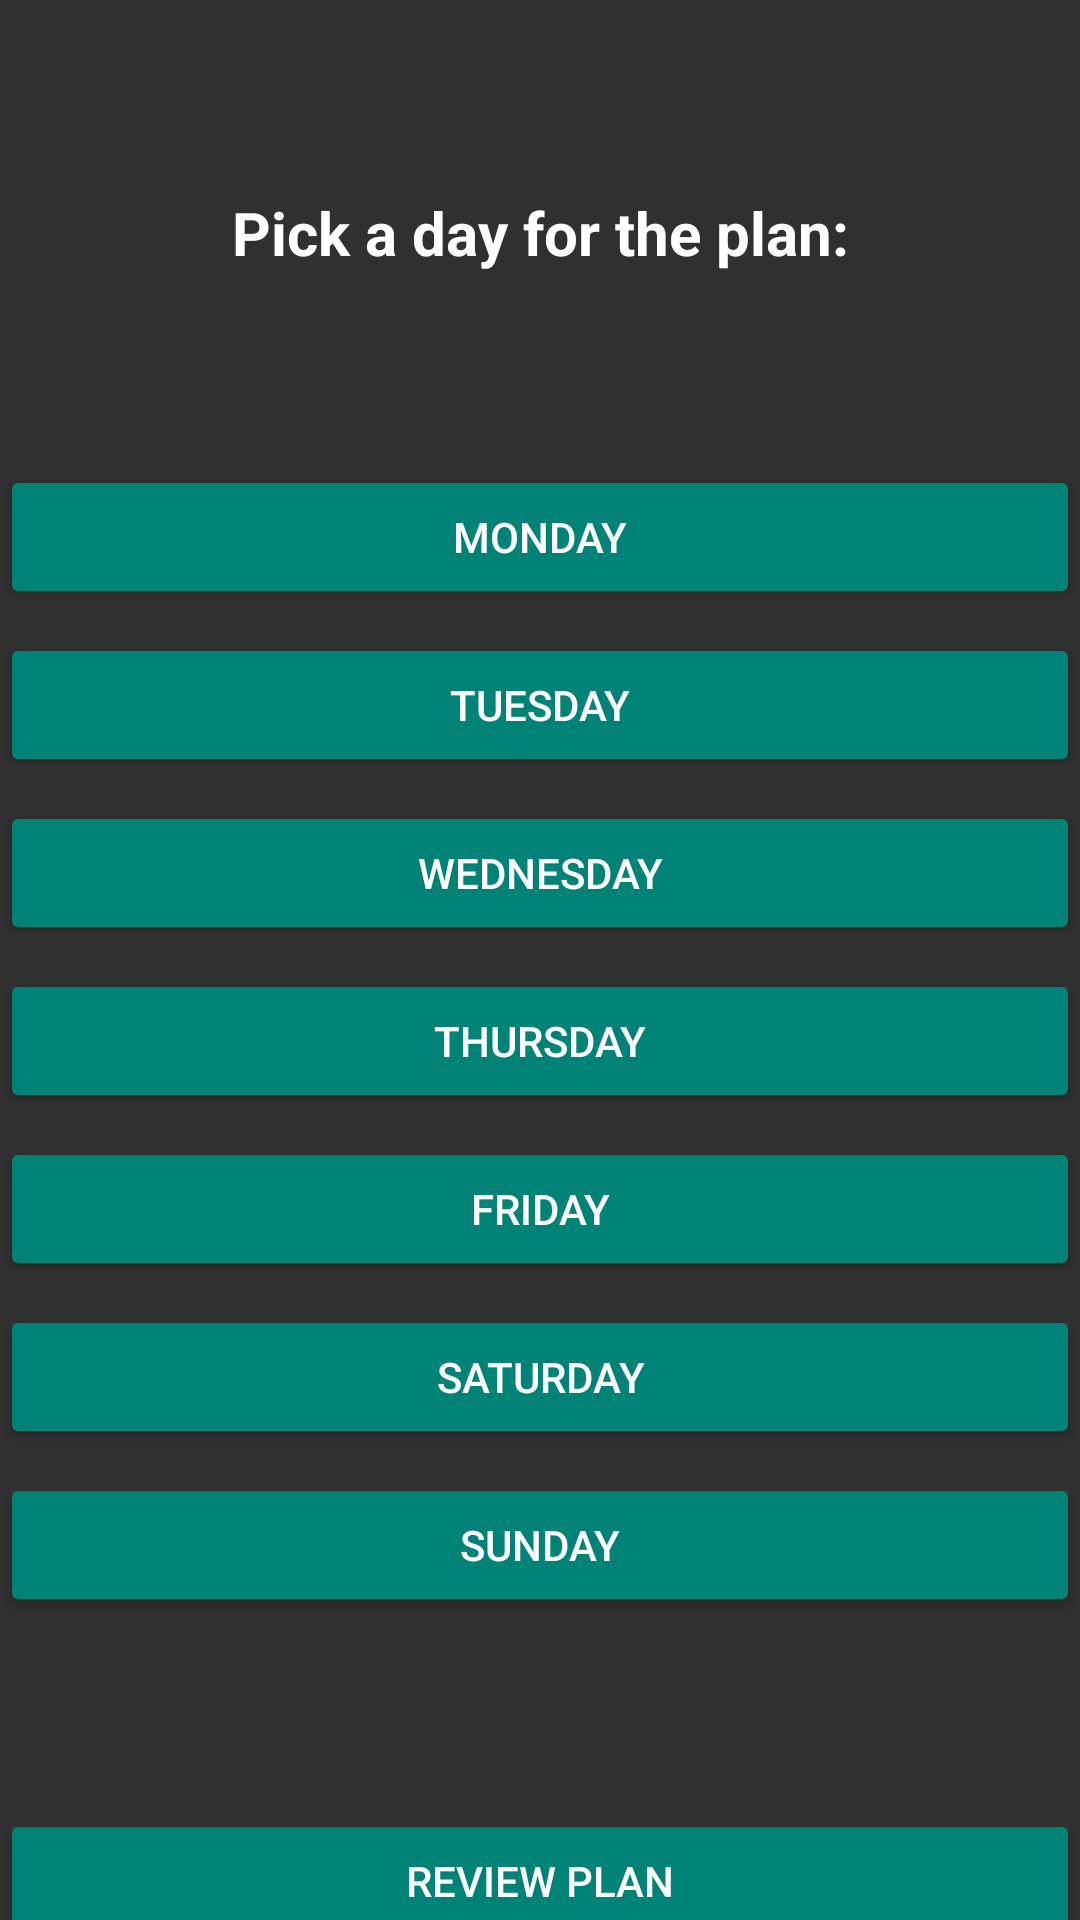

Produce the Android XML layout that renders to this screen, including the resource entries it uses.
<!-- AndroidManifest.xml: application theme Theme.AppCompat -->
<!-- res/layout/weekly_plan_layout.xml -->
<?xml version="1.0" encoding="utf-8"?>
<androidx.constraintlayout.widget.ConstraintLayout xmlns:android="http://schemas.android.com/apk/res/android"
    xmlns:app="http://schemas.android.com/apk/res-auto"
    android:layout_width="match_parent"
    android:layout_height="match_parent">

    <TextView
        android:id="@+id/strPickDay"
        android:layout_width="wrap_content"
        android:layout_height="wrap_content"
        android:layout_marginTop="64dp"
        android:text="@string/pick_a_day"
        android:textColor="@color/white"
        android:textSize="20sp"
        android:textStyle="bold"
        app:layout_constraintEnd_toEndOf="parent"
        app:layout_constraintStart_toStartOf="parent"
        app:layout_constraintTop_toTopOf="parent" />

    <Button
        android:id="@+id/btnSaturday"
        android:layout_width="0dp"
        android:layout_height="wrap_content"
        android:layout_marginTop="8dp"
        android:backgroundTint="@color/green"
        android:text="@string/saturday"
        app:layout_constraintEnd_toEndOf="parent"
        app:layout_constraintStart_toStartOf="parent"
        app:layout_constraintTop_toBottomOf="@+id/btnFriday" />

    <Button
        android:id="@+id/btnSunday"
        android:layout_width="0dp"
        android:layout_height="wrap_content"
        android:layout_marginTop="8dp"
        android:backgroundTint="@color/green"
        android:text="@string/sunday"
        app:layout_constraintEnd_toEndOf="parent"
        app:layout_constraintStart_toStartOf="parent"
        app:layout_constraintTop_toBottomOf="@+id/btnSaturday" />

    <Button
        android:id="@+id/btnReview"
        android:layout_width="0dp"
        android:layout_height="wrap_content"
        android:layout_marginTop="64dp"
        android:backgroundTint="@color/green"
        android:text="@string/review"
        app:layout_constraintEnd_toEndOf="parent"
        app:layout_constraintHorizontal_bias="0.498"
        app:layout_constraintStart_toStartOf="parent"
        app:layout_constraintTop_toBottomOf="@+id/btnSunday" />

    <Button
        android:id="@+id/btnFriday"
        android:layout_width="0dp"
        android:layout_height="wrap_content"
        android:layout_marginTop="8dp"
        android:backgroundTint="@color/green"
        android:text="@string/friday"
        app:layout_constraintEnd_toEndOf="parent"
        app:layout_constraintStart_toStartOf="parent"
        app:layout_constraintTop_toBottomOf="@+id/btnThursday" />

    <Button
        android:id="@+id/btnThursday"
        android:layout_width="0dp"
        android:layout_height="wrap_content"
        android:layout_marginTop="8dp"
        android:backgroundTint="@color/green"
        android:text="@string/thursday"
        app:layout_constraintEnd_toEndOf="parent"
        app:layout_constraintStart_toStartOf="parent"
        app:layout_constraintTop_toBottomOf="@+id/btnWednesday" />

    <Button
        android:id="@+id/btnWednesday"
        android:layout_width="0dp"
        android:layout_height="wrap_content"
        android:layout_marginTop="8dp"
        android:backgroundTint="@color/green"
        android:text="@string/wednesday"
        app:layout_constraintEnd_toEndOf="parent"
        app:layout_constraintStart_toStartOf="parent"
        app:layout_constraintTop_toBottomOf="@+id/btnTuesday" />

    <Button
        android:id="@+id/btnTuesday"
        android:layout_width="0dp"
        android:layout_height="wrap_content"
        android:layout_marginTop="8dp"
        android:backgroundTint="@color/green"
        android:text="@string/tuesday"
        app:layout_constraintEnd_toEndOf="parent"
        app:layout_constraintStart_toStartOf="parent"
        app:layout_constraintTop_toBottomOf="@+id/btnMonday" />

    <Button
        android:id="@+id/btnMonday"
        android:layout_width="0dp"
        android:layout_height="wrap_content"
        android:layout_marginTop="64dp"
        android:backgroundTint="@color/green"
        android:text="@string/monday"
        app:layout_constraintEnd_toEndOf="parent"
        app:layout_constraintStart_toStartOf="parent"
        app:layout_constraintTop_toBottomOf="@+id/strPickDay" />

</androidx.constraintlayout.widget.ConstraintLayout>
<!-- resources referenced by this layout -->
<resources>
  <color name="green">#FF008376</color>
  <color name="white">#FFFFFFFF</color>
  <string name="friday">Friday</string>
  <string name="monday">Monday</string>
  <string name="pick_a_day">Pick a day for the plan:</string>
  <string name="review">Review Plan</string>
  <string name="saturday">Saturday</string>
  <string name="sunday">Sunday</string>
  <string name="thursday">Thursday</string>
  <string name="tuesday">Tuesday</string>
  <string name="wednesday">Wednesday</string>
</resources>
